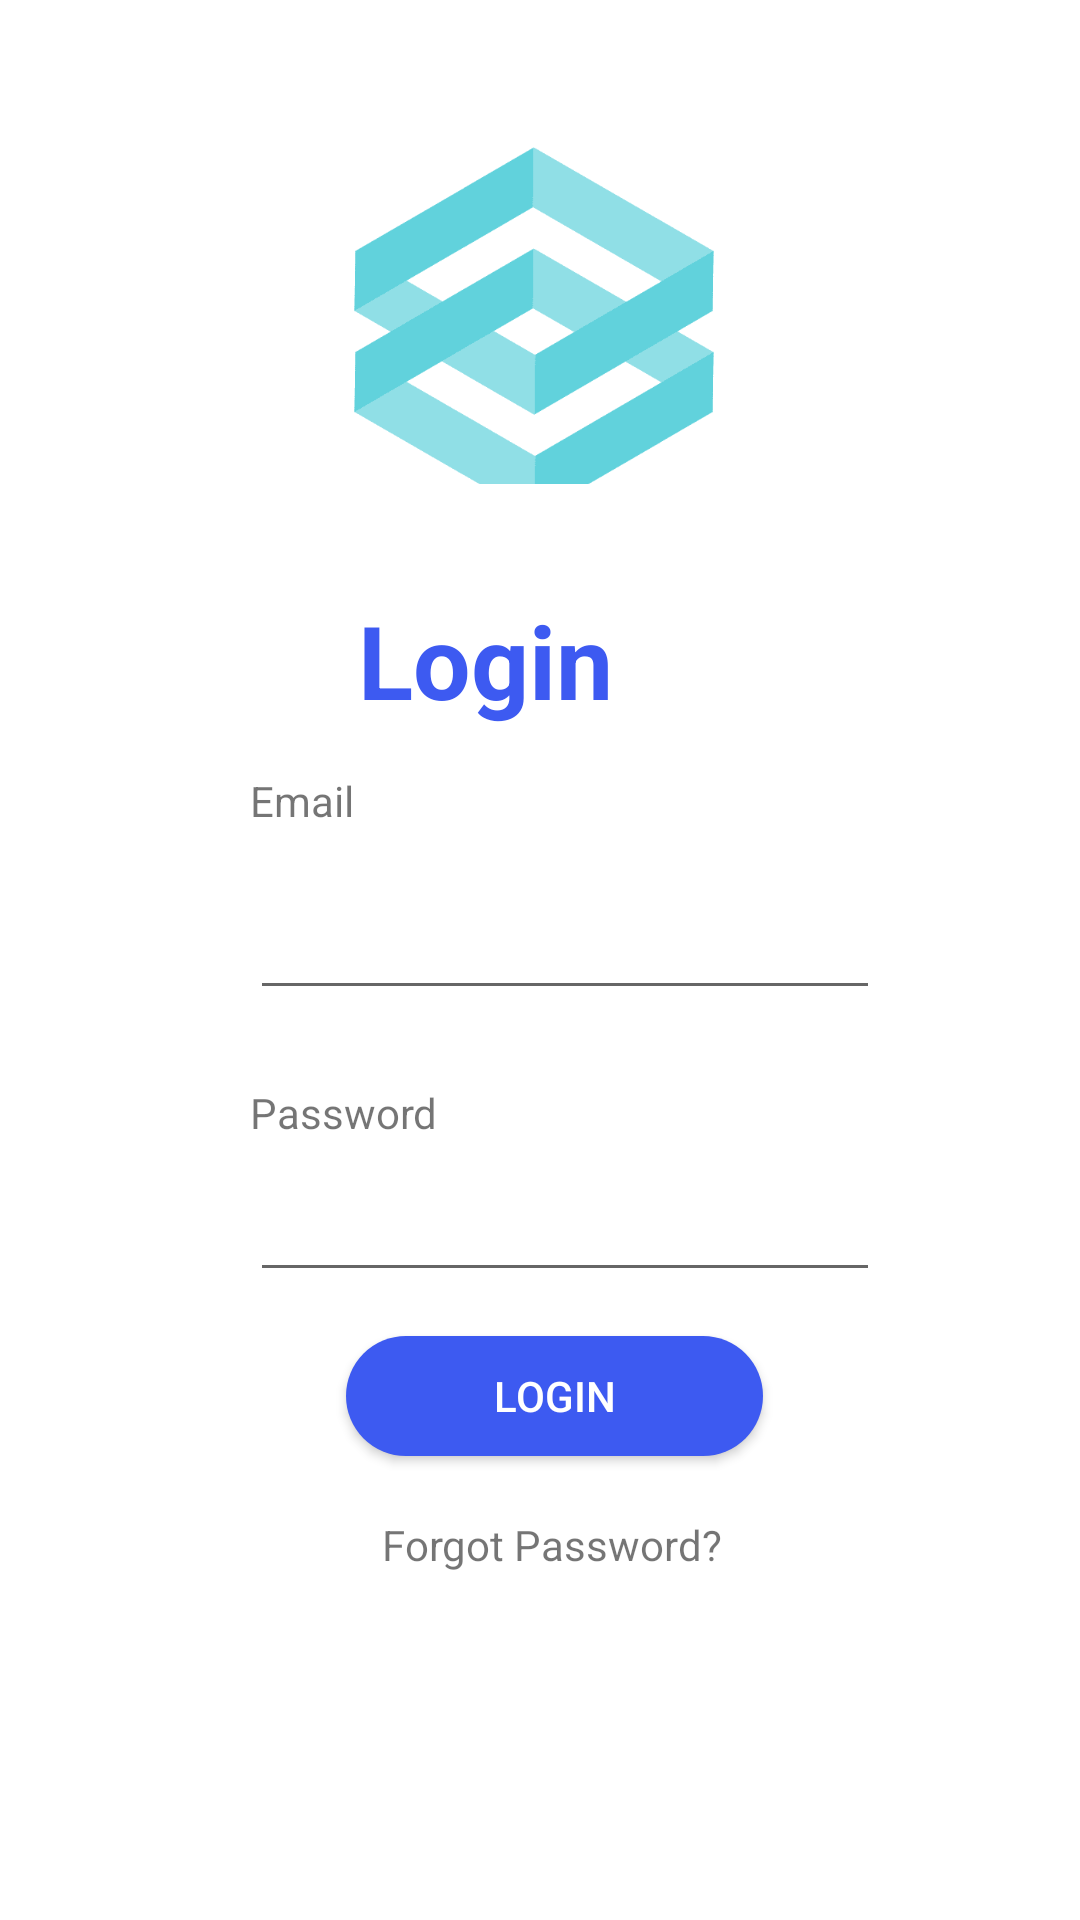

Write the Android layout XML for this screen, with the resource values it uses.
<!-- AndroidManifest.xml: application theme Theme.ExamEduAndroid -->
<!-- res/layout/activity_login.xml -->
<?xml version="1.0" encoding="utf-8"?>
<androidx.constraintlayout.widget.ConstraintLayout xmlns:android="http://schemas.android.com/apk/res/android"
    xmlns:app="http://schemas.android.com/apk/res-auto"
    xmlns:tools="http://schemas.android.com/tools"
    android:layout_width="match_parent"
    android:layout_height="match_parent"
    tools:context=".authentication.Login"
    android:background="@drawable/background_login_page">

    <ImageView
        android:id="@+id/imageView"
        android:layout_width="124dp"
        android:layout_height="123dp"
        app:layout_constraintBottom_toBottomOf="parent"
        app:layout_constraintHorizontal_bias="0.491"
        app:layout_constraintLeft_toLeftOf="parent"
        app:layout_constraintRight_toRightOf="parent"
        app:layout_constraintTop_toTopOf="parent"
        app:layout_constraintVertical_bias="0.095"
        android:src="@drawable/logo_examedu" />

    <View
        android:id="@+id/view"
        android:layout_width="297dp"
        android:layout_height="404dp"
        android:background="#FFF"
        app:layout_constraintBottom_toBottomOf="parent"
        app:layout_constraintEnd_toEndOf="parent"
        app:layout_constraintHorizontal_bias="0.495"
        app:layout_constraintStart_toStartOf="parent"
        app:layout_constraintTop_toTopOf="parent"
        app:layout_constraintVertical_bias="0.684" />

    <EditText
        android:id="@+id/editTextTextEmailAddress"
        android:layout_width="wrap_content"
        android:layout_height="wrap_content"
        android:layout_marginStart="52dp"
        android:layout_marginTop="134dp"
        android:ems="10"
        android:inputType="textEmailAddress"
        app:layout_constraintHorizontal_bias="0.532"
        app:layout_constraintStart_toStartOf="@+id/view"
        app:layout_constraintTop_toTopOf="@+id/view"
        app:layout_constraintVertical_bias="0.602" />

    <TextView
        android:id="@+id/textView"
        android:layout_width="154dp"
        android:layout_height="0dp"
        android:layout_marginStart="88dp"
        android:layout_marginTop="36dp"
        android:text="Login"
        android:textColor="#3d5af1"
        android:textSize="34sp"
        android:textStyle="bold"
        app:layout_constraintStart_toStartOf="@+id/view"
        app:layout_constraintTop_toTopOf="@+id/view" />

    <TextView
        android:id="@+id/textView2"
        android:layout_width="wrap_content"
        android:layout_height="wrap_content"
        android:layout_marginStart="52dp"
        android:layout_marginTop="96dp"
        android:text="Email"
        app:layout_constraintStart_toStartOf="@+id/view"
        app:layout_constraintTop_toTopOf="@+id/view" />

    <EditText
        android:id="@+id/editTextNumberPassword"
        android:layout_width="wrap_content"
        android:layout_height="wrap_content"
        android:layout_marginStart="52dp"
        android:layout_marginTop="228dp"
        android:ems="10"
        android:inputType="numberPassword"
        app:layout_constraintStart_toStartOf="@+id/view"
        app:layout_constraintTop_toTopOf="@+id/view" />

    <TextView
        android:id="@+id/textView3"
        android:layout_width="wrap_content"
        android:layout_height="wrap_content"
        android:layout_marginStart="52dp"
        android:layout_marginTop="200dp"
        android:text="Password"
        app:layout_constraintStart_toStartOf="@+id/view"
        app:layout_constraintTop_toTopOf="@+id/view" />

    <Button
        android:id="@+id/btn_login"
        android:layout_width="139dp"
        android:layout_height="40dp"
        android:layout_marginStart="84dp"
        android:layout_marginTop="284dp"

        android:background="@drawable/btn_login"
        android:text="Login"
        android:textColor="@android:color/white"
        app:iconTint="#EFECEC"
        app:layout_constraintStart_toStartOf="@+id/view"
        app:layout_constraintTop_toTopOf="@+id/view"
        app:rippleColor="#732E2E" />

    <TextView
        android:id="@+id/textView4"
        android:layout_width="wrap_content"
        android:layout_height="wrap_content"
        android:layout_marginStart="96dp"
        android:layout_marginTop="344dp"
        android:text="Forgot Password?"
        app:layout_constraintStart_toStartOf="@+id/view"
        app:layout_constraintTop_toTopOf="@+id/view" />
</androidx.constraintlayout.widget.ConstraintLayout>
<!-- resources referenced by this layout -->
<resources>
  <!-- drawable btn_login (drawable) -->
  <?xml version="1.0" encoding="utf-8"?>
  <shape xmlns:android="http://schemas.android.com/apk/res/android">
      <solid android:color="#3D5AF1"/>
      <corners android:radius="20dp"/>
  
  </shape>
  <!-- drawable logo_examedu: png bitmap (drawable, 4728 bytes) -->
  <style name="Theme.ExamEduAndroid" parent="Theme.MaterialComponents.DayNight.NoActionBar">
          
          <item name="colorPrimary">@color/purple_500</item>
          <item name="colorPrimaryVariant">@color/purple_700</item>
          <item name="colorOnPrimary">@color/white</item>
          
          <item name="colorSecondary">@color/teal_200</item>
          <item name="colorSecondaryVariant">@color/teal_700</item>
          <item name="colorOnSecondary">@color/black</item>
          
          <item name="android:statusBarColor" tools:targetApi="l">?attr/colorPrimaryVariant</item>
          
          <item name="colorNavigationItem">@color/menu_item_color_state</item>
          <item name="colorNavigationItemSelected">@color/blue</item>
          <item name="drawableNavigationItemBackground">@drawable/menu_background_color_state</item>
          <item name="backgroundColorNavigationView">@color/blue</item>
      </style>
  <color name="purple_500">#FF6200EE</color>
  <color name="purple_700">#FF3700B3</color>
  <color name="white">#FFFFFFFF</color>
  <color name="teal_200">#FF03DAC5</color>
  <color name="teal_700">#FF018786</color>
  <color name="black">#FF000000</color>
  <color name="blue">#FF3D5AF1</color>
  <!-- drawable menu_background_color_state (drawable) -->
  <?xml version="1.0" encoding="utf-8"?>
  <selector xmlns:android="http://schemas.android.com/apk/res/android">
      <item
          android:drawable="@drawable/background_round_padded"
          android:state_checked="true"/>
  </selector>
  <!-- drawable background_round_padded (drawable) -->
  <?xml version="1.0" encoding="utf-8"?>
  <layer-list xmlns:android="http://schemas.android.com/apk/res/android">
      <item>
          <shape android:shape="rectangle">
              <solid android:color="@color/white"/>
              <corners android:bottomLeftRadius="8dp" android:topLeftRadius="8dp" />
          </shape>
      </item>
  </layer-list>
</resources>
